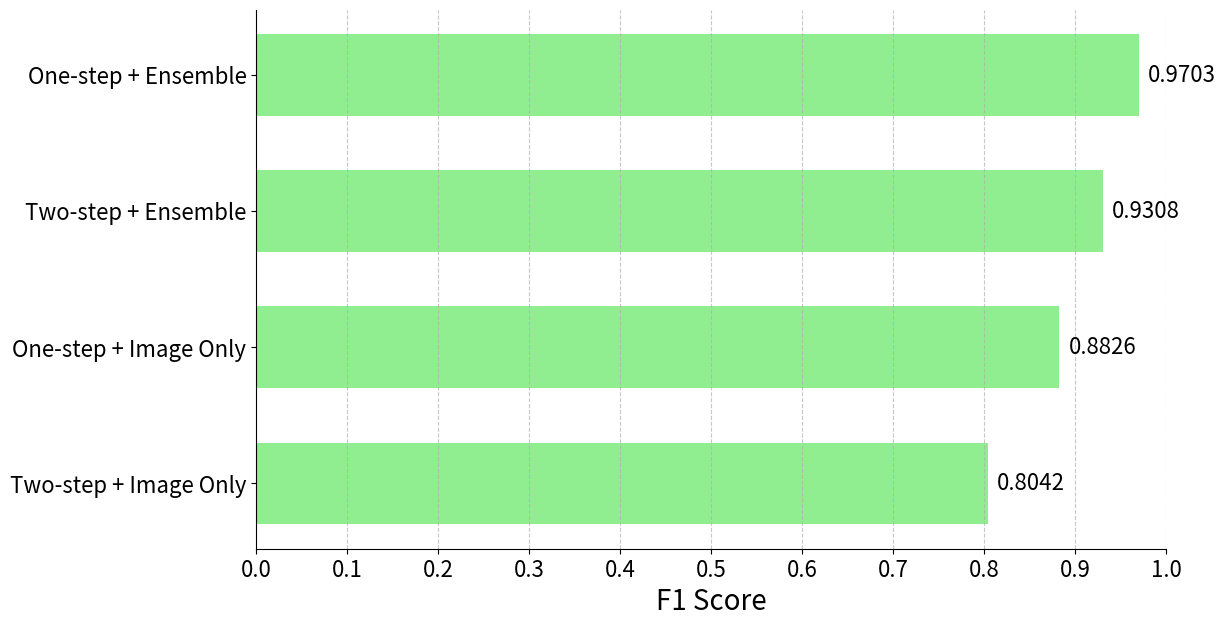

Python code for this plot:
import matplotlib.pyplot as plt
import numpy as np

# データの準備
categories = ['One-step + Ensemble', 'Two-step + Ensemble',
               'One-step + Image Only', 'Two-step + Image Only']
values = [0.9703, 0.9308, 0.8826, 0.8042]

# 並び替え
sorted_indices = np.argsort(values)  # 昇順に並べ替えたインデックス
categories = [categories[i] for i in sorted_indices]
values = [values[i] for i in sorted_indices]

# グラフのサイズを指定（横方向に大きく）
plt.figure(figsize=(14, 7))  # 横12インチ、縦6インチ

# 横棒グラフを作成
plt.barh(categories, values, color='lightgreen', height=0.6)

# x軸の範囲を設定（最大値を100に）
plt.xlim(0, 1)

# メモリの間隔を設定（10ずつ）
plt.xticks(np.arange(0, 1.1, 0.1), fontsize=16)
# メモリの間隔を設定（10ずつ）
plt.yticks(fontsize=16)

plt.subplots_adjust(left=0.25)  # 左側の余白を広げる

# 右側と上側の外枠（スパイン）を消す
ax = plt.gca()  # 現在のグラフの軸を取得
ax.spines['right'].set_visible(False)
ax.spines['top'].set_visible(False)

# グラフのタイトルとラベル
plt.xlabel('F1 Score', fontsize=20)

for i, v in enumerate(values):
    plt.text(v + 0.01, i, f'{v:.4f}', color='black', va='center', fontsize=16)


# グリッドの追加
plt.grid(axis='x', linestyle='--', alpha=0.7)

# グラフを表示
plt.show()
